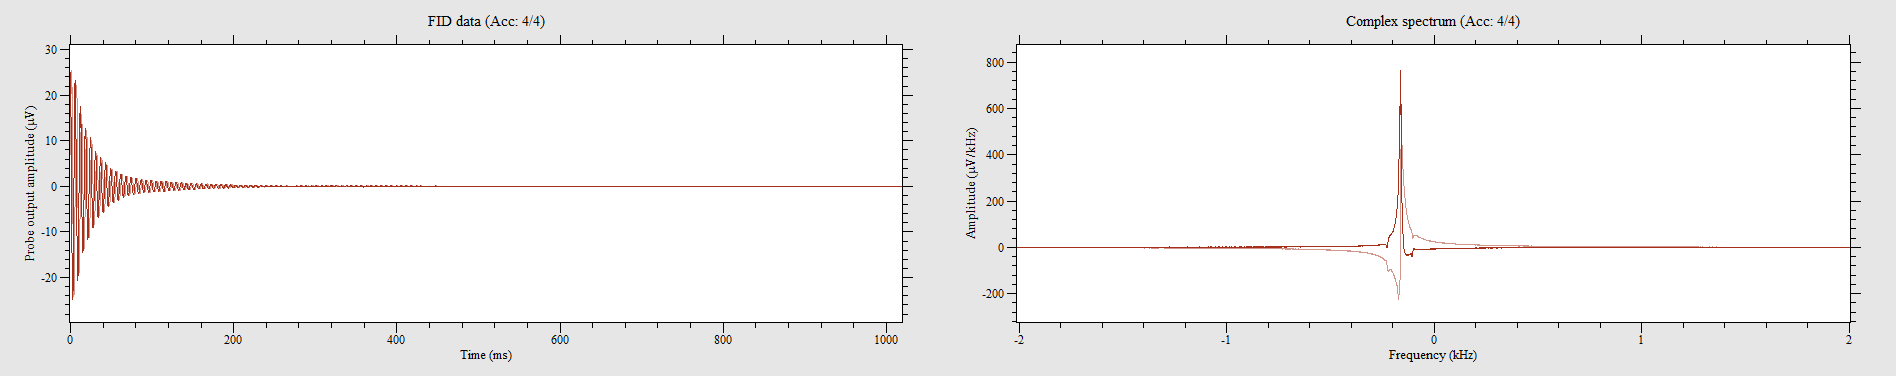

Data behind this chart, as committed beside it:
25.2448, 0.575211, 24.0892, 6.99281, 21.2054, 12.6856, 17.8032, 17.5478, 12.8661, 21.3808, 7.02634, 23.8003, 0.900217, 24.7624, -5.2259, 24.1717, -11.0064, 22.0386, -16.1446, 18.6363, -20.1272, 13.9005, -22.9852, 8.41149
0.7532, -25.3, 7.387, -24, 13.1, -20.93, 18.12, -17.3, 21.98, -11.84, 24.15, -5.773, 24.77, 0.5133, 23.7, 6.936, 21.01, 12.73, 16.99, 17.75, 11.72, 21.5, 5.695, 23.61
-25.3, -0.8125, -23.87, -7.375, -20.86, -13.27, -17.21, -18.03, -11.73, -21.76, -5.757, -24.25, 0.6423, -24.79, 6.962, -23.65, 12.78, -21.04, 17.82, -16.85, 21.47, -11.77, 23.71, -5.801
-0.5236, 25.25, -7.07, 23.97, -12.72, 21.2, -17.57, 17.58, -21.49, 12.43, -23.83, 6.83, -24.68, 0.6113, -24.02, -5.52, -21.88, -11.29, -18.3, -16.39, -13.56, -20.34, -7.96, -23.06
